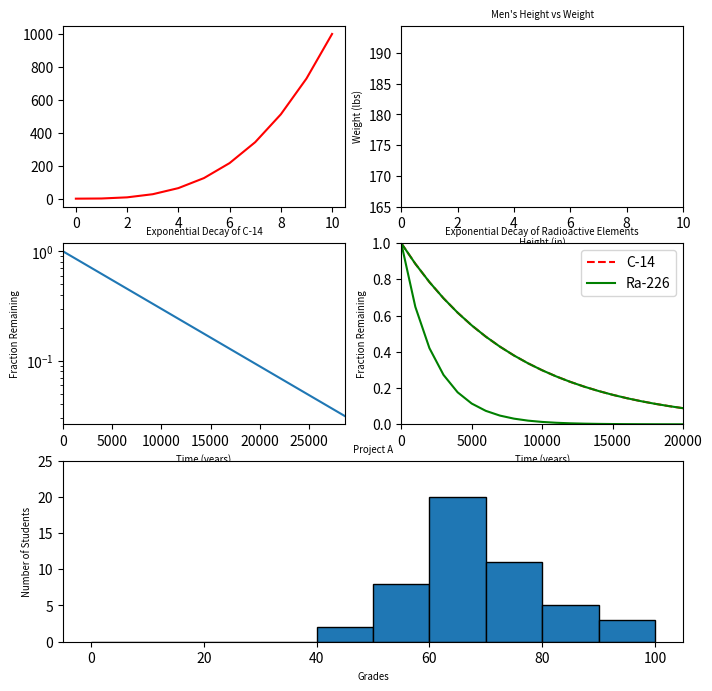

Reproduce this figure in Python. (Note: this script raises an exception after producing the figure.)
#!/usr/bin/env python3
import numpy as np
import matplotlib.pyplot as plt

y0 = np.arange(0, 11) ** 3

mean = [69, 0]
cov = [[15, 8], [8, 15]]
np.random.seed(5)
x1, y1 = np.random.multivariate_normal(mean, cov, 2000).T
y1 += 180

x2 = np.arange(0, 28651, 5730)
r2 = np.log(0.5)
t2 = 5730
y2 = np.exp((r2 / t2) * x2)

x3 = np.arange(0, 21000, 1000)
r3 = np.log(0.5)
t31 = 5730
t32 = 1600
y31 = np.exp((r3 / t31) * x3)
y32 = np.exp((r3 / t32) * x3)

np.random.seed(5)
student_grades = np.random.normal(68, 15, 50)

ig = plt.figure(figsize=(8, 8))


ax0 = plt.subplot2grid((3, 2), (0, 0))
ax1 = plt.subplot2grid((3, 2), (0, 1))
ax2 = plt.subplot2grid((3, 2), (1, 0))
ax3 = plt.subplot2grid((3, 2), (1, 1))
ax4 = plt.subplot2grid((3, 2), (2, 0), colspan=2)


ax0.plot(y0, 'r')
ax1.set_xlim((0, 10))


ax1.scatter(x1, y1, c='m')
ax1.set_ylabel('Weight (lbs)', fontsize='x-small')
ax1.set_xlabel('Height (in)', fontsize='x-small')
ax1.set_title('Men\'s Height vs Weight', fontsize='x-small')


ax2.plot(x2, y2)
ax2.set_yscale('log')
ax2.set_xlim(0, 28650)
ax2.set_ylabel('Fraction Remaining', fontsize='x-small')
ax2.set_xlabel('Time (years)', fontsize='x-small')
ax2.set_title('Exponential Decay of C-14', fontsize='x-small')


ax3.plot(x3, y31, 'r--', x3, y31, 'g')
ax3.plot(x3, y32, 'g')
ax3.set_xlim(0, 20000)
ax3.set_ylim(0, 1)
ax3.set_xlabel('Time (years)', fontsize='x-small')
ax3.set_ylabel('Fraction Remaining', fontsize='x-small')
ax3.set_title('Exponential Decay of Radioactive Elements', fontsize='x-small')
ax3.legend(['C-14', 'Ra-226'])


ax4.hist(student_grades, bins=10, range=(0, 100), histtype='bar', ec='black')
ax4.set_xlabel('Grades', fontsize='x-small')
ax4.set_ylabel('Number of Students', fontsize='x-small')
ax4.set_title('Project A', fontsize='x-small')
ax4.set_yticks(np.arange(0, 30, 5))

fig.suptitle('All in One')
plt.subplots_adjust(hspace=0.5)
plt.savefig('5-all_in_one')
plt.show()
